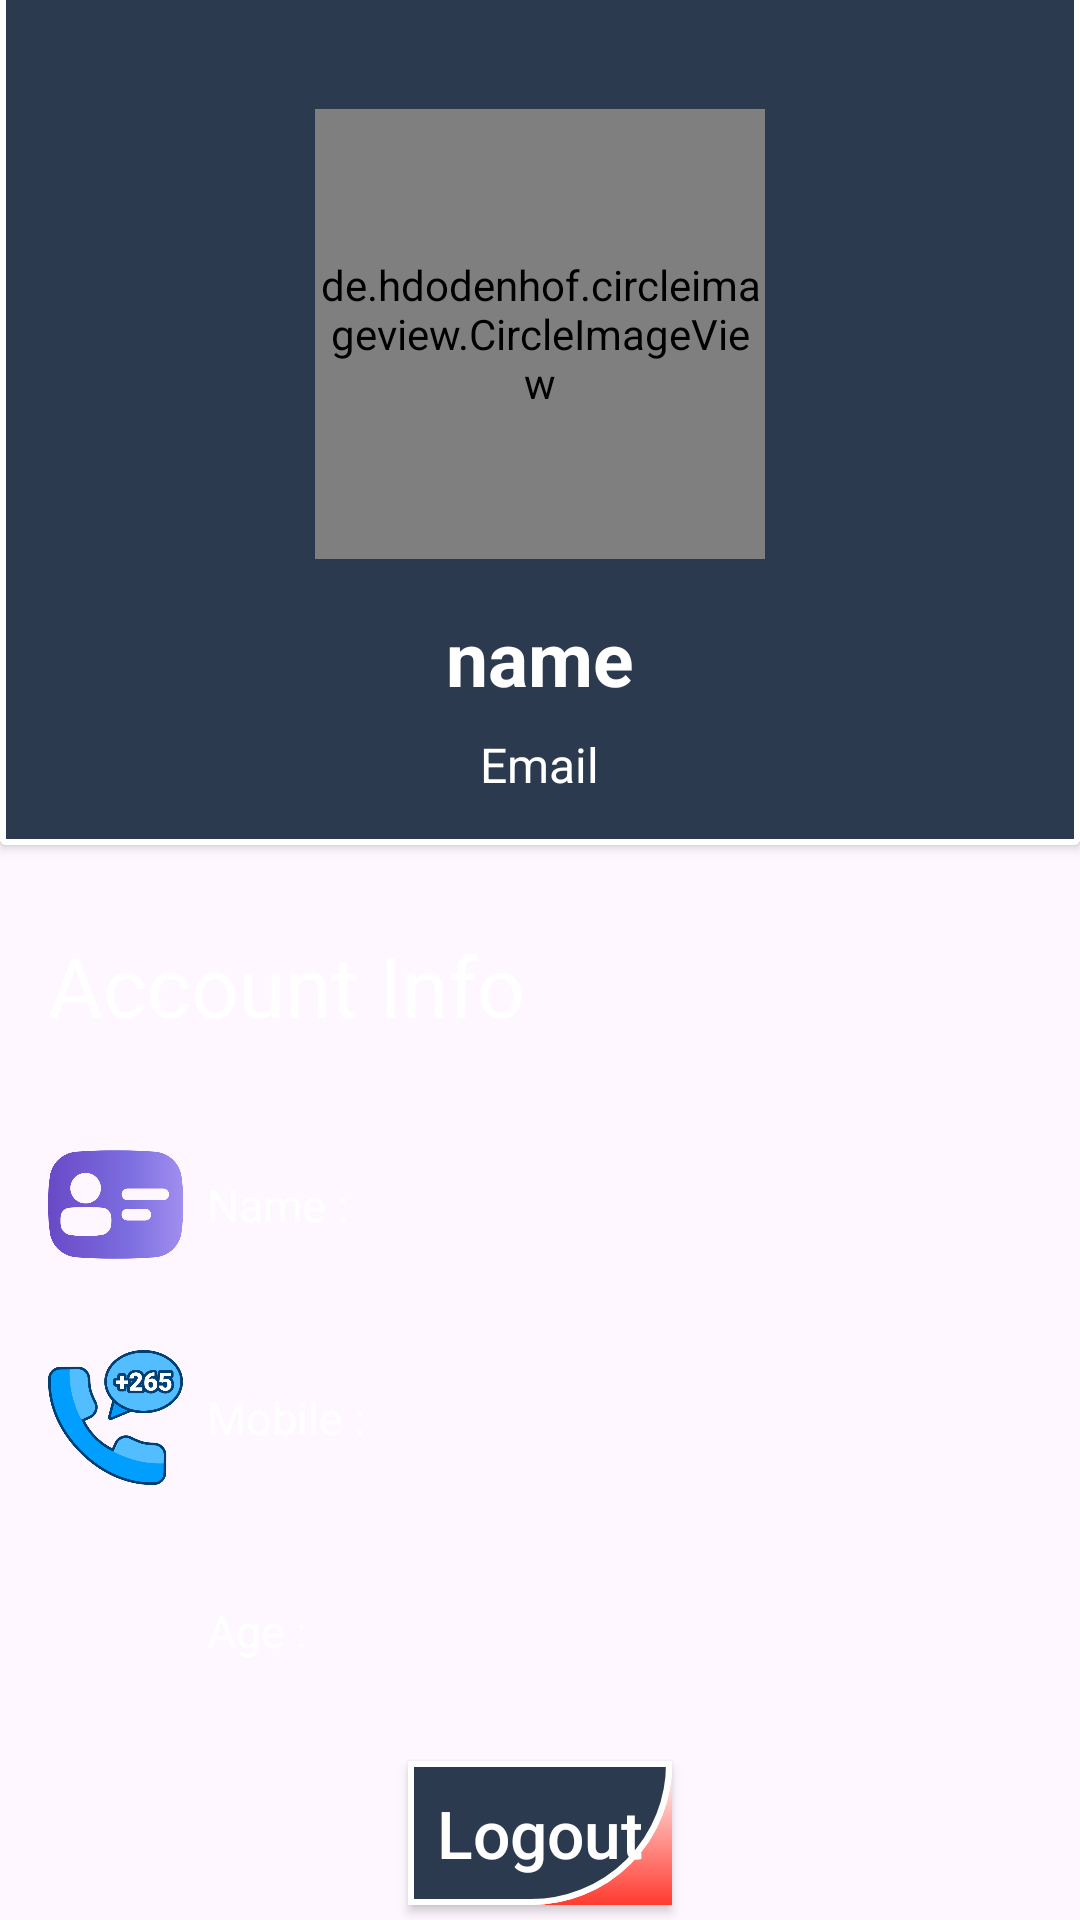

The Android layout XML behind this screen, and the referenced resources:
<!-- AndroidManifest.xml: application theme Theme.ShiftGenie -->
<!-- res/layout/fragment_profile.xml -->
<RelativeLayout xmlns:android="http://schemas.android.com/apk/res/android"
    xmlns:tools="http://schemas.android.com/tools"
    android:layout_width="match_parent"
    android:layout_height="match_parent"
    xmlns:app="http://schemas.android.com/apk/res-auto"
    tools:context=".ProfileFragment">
<androidx.cardview.widget.CardView
    android:layout_width="match_parent"
    android:layout_height="wrap_content"
    android:id="@+id/card"
    android:layout_marginTop="-10dp"
    >

    <LinearLayout
        android:layout_width="match_parent"
        android:layout_height="wrap_content"
        android:orientation="vertical"
        android:padding="16dp"
        android:background="@drawable/abc"
        android:gravity="center_horizontal"
        android:layout_gravity="center_horizontal"
        >


    <de.hdodenhof.circleimageview.CircleImageView
        android:id="@+id/profile_image"
        android:layout_width="150dp"
        android:layout_height="150dp"
        android:layout_centerHorizontal="true"
        android:layout_marginTop="30dp"
        android:src="@drawable/pp" />

    <TextView
        android:id="@+id/user_email_title"
        android:layout_width="wrap_content"
        android:layout_height="wrap_content"
        android:layout_below="@id/profile_image"
        android:layout_marginTop="16dp"
        android:layout_centerHorizontal="true"
        android:text="name"
        android:textColor="@color/white"
        android:textSize="25dp"
        android:textStyle="bold" />

    <TextView
        android:id="@+id/user_email"
        android:layout_width="wrap_content"
        android:layout_height="wrap_content"
        android:layout_below="@id/user_email_title"
        android:layout_marginTop="8dp"
        android:layout_centerHorizontal="true"
        android:text="Email"
        android:textColor="@color/white"
        android:textSize="16sp" />

    </LinearLayout>
</androidx.cardview.widget.CardView>
<TextView
    android:layout_width="wrap_content"
    android:layout_height="wrap_content"
    android:text="Account Info"
    android:textColor="@color/white"
    android:textSize="28dp"
    android:id="@+id/info"
    android:padding="16dp"

    android:layout_below="@+id/card"
    android:layout_marginTop="12dp"
    >

</TextView>
    <LinearLayout
        android:id="@+id/user_info_layout"
        android:layout_width="match_parent"
        android:layout_height="wrap_content"
        android:layout_below="@+id/info"
        android:layout_marginTop="0dp"
        android:orientation="vertical"
        android:padding="16dp"
        >

        <LinearLayout
            android:layout_width="wrap_content"
            android:layout_height="wrap_content"
            android:orientation="horizontal"
            android:gravity="center_vertical">

            <ImageView
                android:layout_width="45dp"
                android:layout_height="45dp"
                android:src="@drawable/name" />

            <TextView
                android:layout_width="wrap_content"
                android:layout_height="wrap_content"
                android:layout_marginStart="8dp"
                android:textColor="@color/white"
                android:textSize="15dp"
                android:text="Name : " />

            <TextView
                android:id="@+id/user_name"
                android:layout_width="wrap_content"
                android:layout_height="wrap_content"
                android:layout_marginStart="8dp"
                android:textColor="@color/white"
                android:textStyle="bold"
                android:textSize="15dp"
                 />
        </LinearLayout>

        <LinearLayout
            android:layout_width="wrap_content"
            android:layout_height="wrap_content"
            android:orientation="horizontal"
            android:layout_marginTop="26dp"
            android:gravity="center_vertical">

            <ImageView
                android:layout_width="45dp"
                android:layout_height="45dp"
                android:src="@drawable/mobile" />

            <TextView
                android:layout_width="wrap_content"
                android:layout_height="wrap_content"
                android:layout_marginStart="8dp"
                android:textColor="@color/white"
                android:textSize="15dp"
                android:text="Mobile :" />

            <TextView
                android:id="@+id/user_mobile"
                android:layout_width="wrap_content"
                android:layout_height="wrap_content"
                android:layout_marginStart="8dp"
                android:textColor="@color/white"
                android:textSize="15dp"
                android:textStyle="bold"
                />
        </LinearLayout>

        <LinearLayout
            android:layout_width="wrap_content"
            android:layout_height="wrap_content"
            android:orientation="horizontal"
            android:layout_marginTop="26dp"
            android:gravity="center_vertical">

            <ImageView
                android:layout_width="45dp"
                android:layout_height="45dp"
                android:src="@drawable/age" />

            <TextView
                android:layout_width="wrap_content"
                android:layout_height="wrap_content"
                android:layout_marginStart="8dp"
                android:textColor="@color/white"
                android:textSize="15dp"
                android:text="Age :" />

            <TextView
                android:id="@+id/user_age"
                android:layout_width="wrap_content"
                android:layout_height="wrap_content"
                android:layout_marginStart="8dp"
                android:textColor="@color/white"
                android:textSize="15dp"
                android:textStyle="bold"
                />
        </LinearLayout>

    </LinearLayout>


<androidx.appcompat.widget.AppCompatButton
    android:layout_width="wrap_content"
    android:layout_height="wrap_content"
    android:text="Logout"
    android:textAllCaps="false"
    android:textColor="@color/white"
    android:textSize="22dp"
    android:id="@+id/log"
    android:layout_alignParentBottom="true"
    android:layout_centerHorizontal="true"
    android:layout_marginBottom="5dp"
    android:background="@drawable/back"

    >

</androidx.appcompat.widget.AppCompatButton>


</RelativeLayout>
<!-- resources referenced by this layout -->
<resources>
  <color name="white">#FFFFFFFF</color>
  <!-- drawable abc (drawable) -->
  <?xml version="1.0" encoding="utf-8"?>
  
  <shape xmlns:android="http://schemas.android.com/apk/res/android">
      <solid android:color="#2B3A4E" />
  
      <stroke
          android:width="2dp"
          android:color="@android:color/white" />
  </shape>
  <!-- drawable back (drawable) -->
  <?xml version="1.0" encoding="utf-8"?>
  
  <layer-list xmlns:android="http://schemas.android.com/apk/res/android">
      <item>
          <shape android:shape="rectangle">
              <gradient
                  android:startColor="#FFFFFF"
                  android:endColor="#FF3B30"
                  android:angle="270"/>
          </shape>
      </item>
      <item>
          <shape android:shape="rectangle">
              <gradient
                  android:startColor="#FF3B30"
                  android:endColor="#8A1C5E"
                  android:angle="270"/>
              <corners android:bottomRightRadius="500dp"/>
              <stroke android:width="2dp" android:color="#FFFFFF"/>
          </shape>
      </item>
      <item>
          <shape android:shape="rectangle">
              <solid android:color="#8A1C5E"/>
              <corners android:bottomRightRadius="800dp"/>
              <stroke android:width="2dp" android:color="#FFFFFF"/>
          </shape>
      </item>
      <item>
          <shape android:shape="rectangle">
              <solid android:color="#2B3A4E"/>
              <corners android:bottomRightRadius="1000dp"/>
              <stroke android:width="2dp" android:color="#FFFFFF"/>
          </shape>
      </item>
  </layer-list>
  <!-- drawable mobile: png bitmap (drawable, 44859 bytes) -->
  <!-- drawable name: png bitmap (drawable, 20004 bytes) -->
  <!-- drawable pp: png bitmap (drawable, 12093 bytes) -->
  <style name="Theme.ShiftGenie" parent="Base.Theme.ShiftGenie" />
  <style name="Base.Theme.ShiftGenie" parent="Theme.Material3.DayNight.NoActionBar">
          
          
      </style>
</resources>
